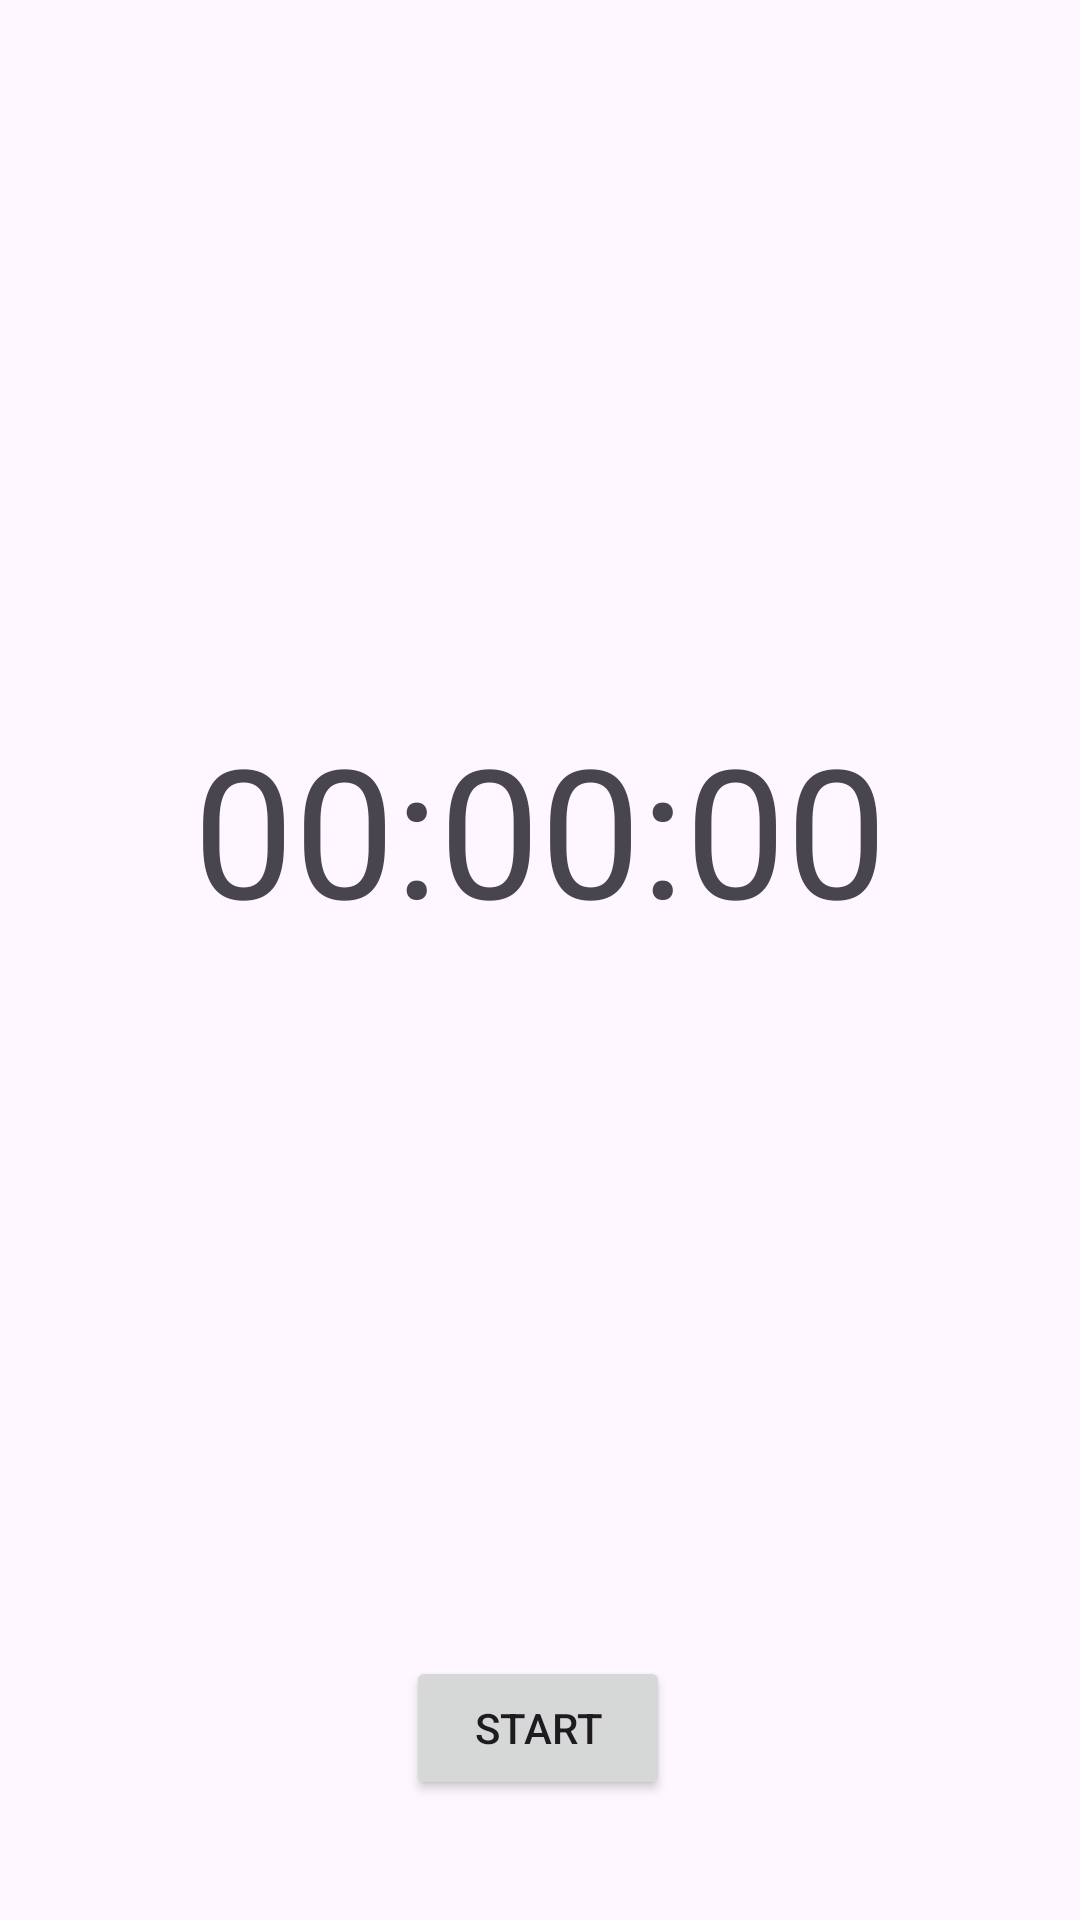

Reconstruct the res/layout file that produces this screen, plus the resources it refers to.
<!-- AndroidManifest.xml: application theme Theme.FocusFlow -->
<!-- res/layout/fragment_home.xml -->
<?xml version="1.0" encoding="utf-8"?>
<androidx.constraintlayout.widget.ConstraintLayout xmlns:android="http://schemas.android.com/apk/res/android"
    xmlns:app="http://schemas.android.com/apk/res-auto"
    xmlns:tools="http://schemas.android.com/tools"
    android:layout_width="match_parent"
    android:layout_height="match_parent"
    tools:context=".HomeFragment">

    <TextView
        android:id="@+id/stopwatch_text"
        android:layout_width="wrap_content"
        android:layout_height="wrap_content"
        android:fontFamily="sans-serif-bold"
        android:textSize="60sp"
        android:text="00:00:00"
        app:layout_constraintBottom_toTopOf="@+id/start_stop_button"
        app:layout_constraintEnd_toEndOf="parent"
        app:layout_constraintStart_toStartOf="parent"
        app:layout_constraintTop_toTopOf="parent" />

    <Button
        android:id="@+id/start_stop_button"
        android:layout_width="wrap_content"
        android:layout_height="wrap_content"
        android:layout_marginBottom="40dp"
        android:text="Start"
        app:layout_constraintBottom_toBottomOf="parent"
        app:layout_constraintEnd_toEndOf="parent"
        app:layout_constraintHorizontal_bias="0.498"
        app:layout_constraintStart_toStartOf="parent" />

</androidx.constraintlayout.widget.ConstraintLayout>
<!-- resources referenced by this layout -->
<resources>
  <style name="Theme.FocusFlow" parent="Base.Theme.FocusFlow" />
  <style name="Base.Theme.FocusFlow" parent="Theme.Material3.DayNight.NoActionBar">
          
          
      </style>
</resources>
